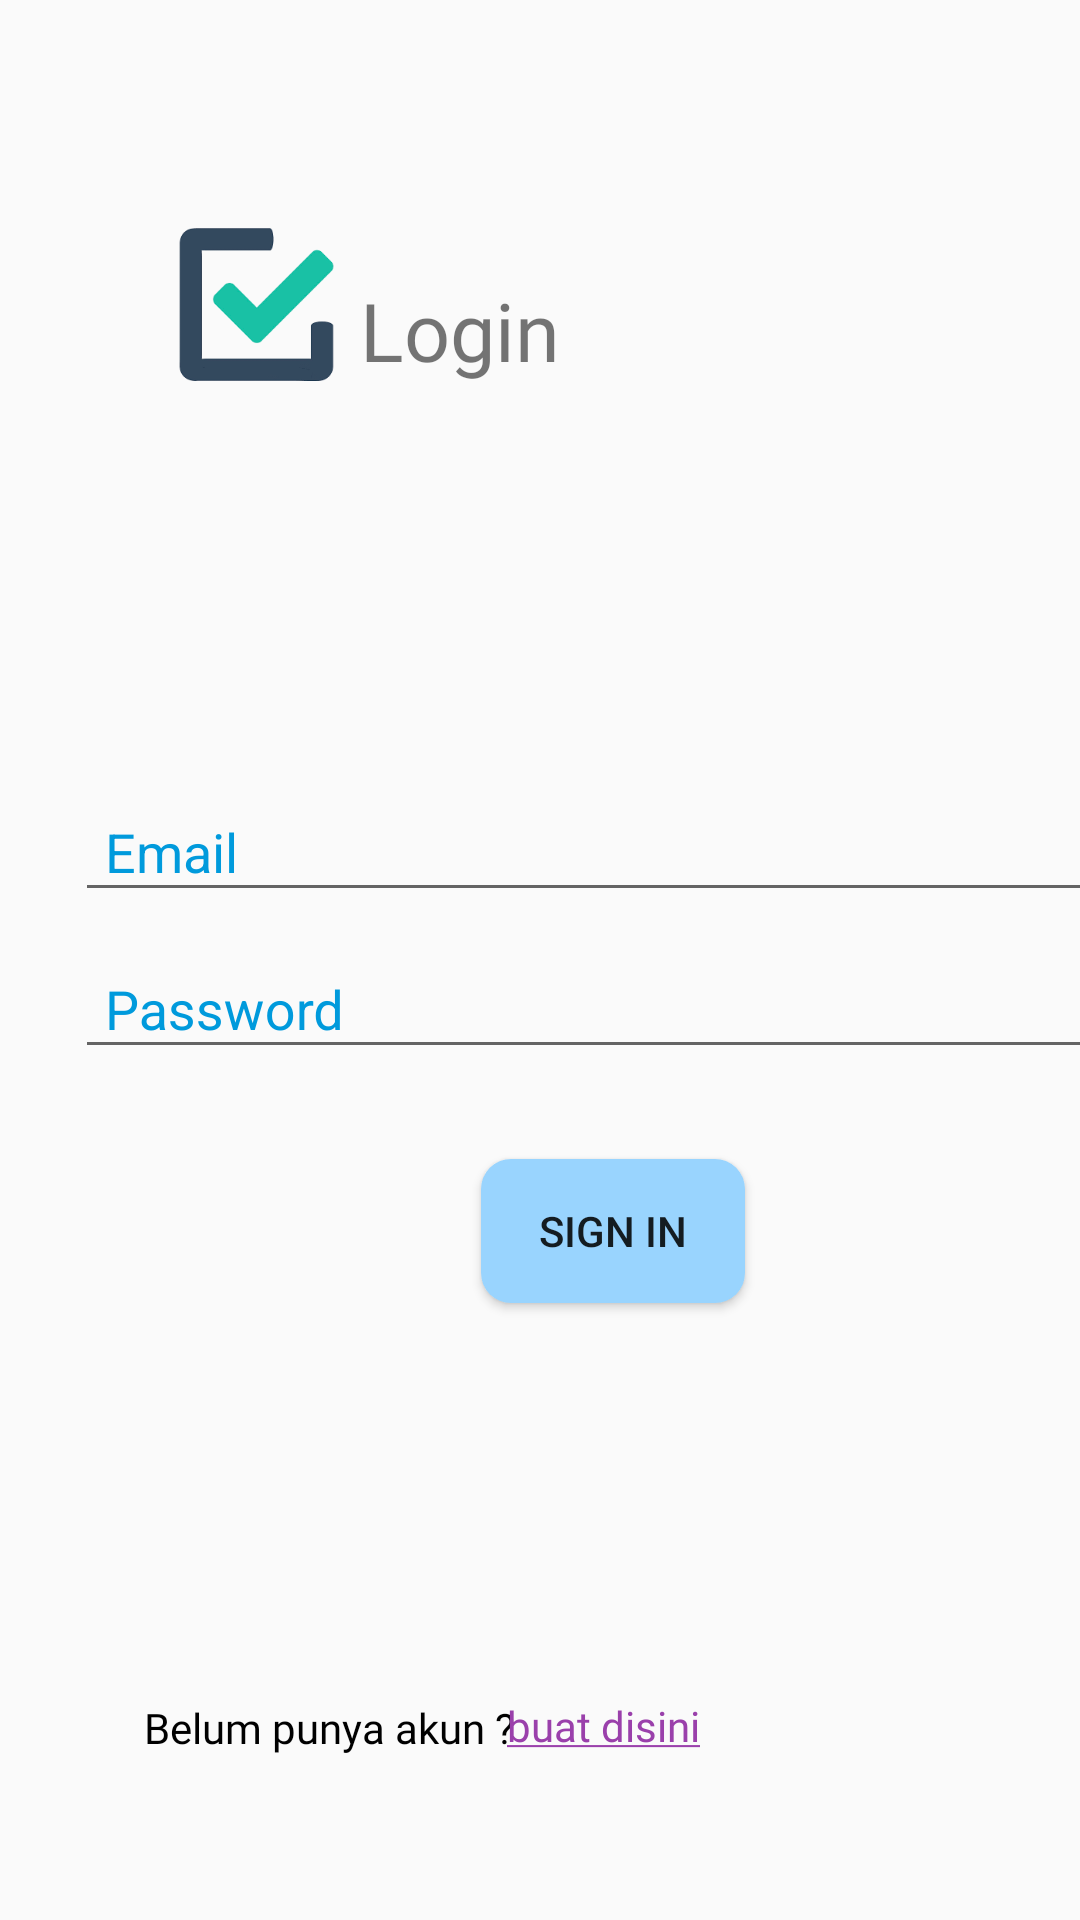

Produce the Android XML layout that renders to this screen, including the resource entries it uses.
<!-- AndroidManifest.xml: activity theme AppTheme.NoActionBar -->
<!-- res/layout/activity_login.xml -->
<?xml version="1.0" encoding="utf-8"?>
<androidx.constraintlayout.widget.ConstraintLayout xmlns:android="http://schemas.android.com/apk/res/android"
    xmlns:app="http://schemas.android.com/apk/res-auto"
    xmlns:tools="http://schemas.android.com/tools"
    android:layout_height="match_parent"
    android:layout_width="match_parent"
    tools:context=".activity.LoginActivity">

    <ImageView
        android:id="@+id/iv_chlg"
        android:layout_width="59dp"
        android:layout_height="59dp"
        android:layout_marginStart="56dp"
        android:layout_marginTop="72dp"
        android:src="@drawable/chlg"
        app:layout_constraintStart_toStartOf="parent"
        app:layout_constraintTop_toTopOf="parent" />

    <TextView
        android:id="@+id/textView"
        android:layout_width="wrap_content"
        android:layout_height="wrap_content"
        android:layout_marginStart="5dp"
        android:layout_marginTop="92dp"
        android:fontFamily="@font/rbold"
        android:text="Login"
        android:textSize="27sp"
        app:layout_constraintStart_toEndOf="@+id/iv_chlg"
        app:layout_constraintTop_toTopOf="parent"
        tools:ignore="MissingConstraints" />

    <LinearLayout
        android:id="@+id/linearLayout"
        android:layout_width="409dp"
        android:layout_height="350dp"
        android:orientation="vertical"
        android:paddingTop="90dp"
        app:layout_constraintBottom_toBottomOf="parent"
        app:layout_constraintTop_toTopOf="parent"
        app:layout_constraintVertical_bias="0.557"
        tools:ignore="MissingConstraints"
        tools:layout_editor_absoluteX="1dp">

        <com.google.android.material.textfield.TextInputLayout
            android:id="@+id/tv_LoginEmail"
            android:layout_width="match_parent"
            android:layout_height="wrap_content"
            android:layout_marginHorizontal="25dp"
            android:hint="Email"
            android:textColorHint="@color/colorBlueGBSplash"
            tools:ignore="InvalidId">

            <com.google.android.material.textfield.TextInputEditText
                android:id="@+id/edt_LoginEmail"
                android:layout_width="match_parent"
                android:layout_height="match_parent"
                android:paddingStart="10dp"
                android:textColor="@color/colorPurple"
                android:inputType="textEmailAddress"/>
        </com.google.android.material.textfield.TextInputLayout>

        <com.google.android.material.textfield.TextInputLayout
            android:id="@+id/tv_passwordLogin"
            android:layout_width="match_parent"
            android:layout_height="wrap_content"
            android:layout_marginHorizontal="25dp"
            android:hint="Password"
            android:textColorHint="@color/colorBlueGBSplash"
            tools:ignore="InvalidId">

            <com.google.android.material.textfield.TextInputEditText
                android:id="@+id/edt_emailLogin"
                android:layout_width="match_parent"
                android:layout_height="match_parent"
                android:paddingStart="10dp"
                android:textColor="@color/colorPurple"
                android:inputType="textPassword"/>
        </com.google.android.material.textfield.TextInputLayout>


        <Button
            android:id="@+id/btn_login"
            android:layout_width="wrap_content"
            android:layout_height="wrap_content"
            android:layout_gravity="center"
            android:layout_marginTop="30dp"
            android:background="@drawable/btn_sign"
            android:text="SIGN IN" />

    </LinearLayout>

    <TextView
        android:id="@+id/textView3"
        android:layout_width="wrap_content"
        android:layout_height="wrap_content"
        android:layout_marginStart="48dp"
        android:fontFamily="@font/rlight"
        android:text="Belum punya akun ?"
        android:textColor="@color/colorBlack"
        app:layout_constraintBottom_toBottomOf="parent"
        app:layout_constraintStart_toStartOf="parent"
        app:layout_constraintTop_toBottomOf="@+id/linearLayout"
        tools:ignore="MissingConstraints" />

    <TextView
        android:id="@+id/tv_buatDisini"
        android:layout_width="wrap_content"
        android:layout_height="wrap_content"
        android:layout_marginEnd="160dp"
        android:fontFamily="@font/rbold"
        android:text="@string/buat_disini"
        android:textColor="@color/colorPurple"
        app:layout_constraintBottom_toBottomOf="parent"
        app:layout_constraintEnd_toEndOf="parent"
        app:layout_constraintHorizontal_bias="0.076"
        app:layout_constraintStart_toEndOf="@+id/textView3"
        app:layout_constraintTop_toBottomOf="@+id/linearLayout"
        app:layout_constraintVertical_bias="0.495"
        tools:ignore="MissingConstraints" />


</androidx.constraintlayout.widget.ConstraintLayout>
<!-- resources referenced by this layout -->
<resources>
  <color name="colorBlack">#000000</color>
  <color name="colorBlueGBSplash">#009ADC</color>
  <color name="colorPurple">#9A40AB</color>
  <!-- drawable btn_sign (drawable) -->
  <?xml version="1.0" encoding="utf-8"?>
  <shape xmlns:android="http://schemas.android.com/apk/res/android">
      <solid
          android:color="@color/colorBluecold"/>
      <corners
          android:radius="10dp"/>
  
  </shape>
  <!-- drawable chlg: png bitmap (drawable, 9583 bytes) -->
  <string name="buat_disini"><u>buat disini</u></string>
  <style name="AppTheme.NoActionBar">
          <item name="windowActionBar">false</item>
          <item name="windowNoTitle">true</item>
      </style>
  <color name="colorBluecold">#99D4FE</color>
</resources>
